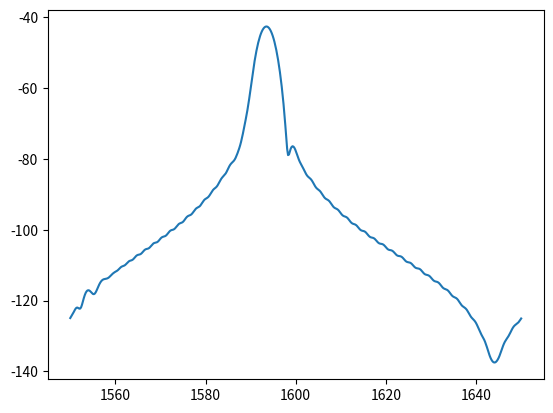

Write Python code to recreate this figure.
"""
	ChripedContraDC.py
	Chirped contra-directional coupler model
	Chirp your CDC, engineer your response
	(Or let a computer engineer it for you)
	
[redacted]
[redacted]

[redacted]
"""

import cmath, math
import sys, os, time
import numpy as np
import scipy.linalg
import matplotlib.pyplot as plt

class ChripedContraDC():
	def __init__(self, N_corrugations=1000, temperature=300, start_wavelength=1.5e-6, end_wavelength=1.6e-6, \
		kappa=48000, resolution = 300, period=322e-9, a=12, N_seg=50, DC=0.5):

		# Properties set during instantiation:
		self.N_corrugations = N_corrugations
		self.temperature = temperature
		self.start_wavelength = start_wavelength
		self.end_wavelength = end_wavelength
		self.kappa = kappa
		self.resolution = resolution
		self.period = period
		self.a = a
		self.N_seg = N_seg
		self.DC = DC	# Duty cycle

		self.wavelength = np.linspace(self.start_wavelength, self.end_wavelength, self.resolution)

		# Waveguide properties 
		self.neffwg1 = 2.5316
		self.Dneffwg1 = -969700
		self.neffwg2 = 2.3404
		self.Dneffwg2 = -1220800

		self.centralWL_neff = 1550e-9
		self.alpha = 1000


		self.ApoFunc = np.exp(-np.linspace(0,1,1000)**2)
		self.mirror = 0
		self.antiRefCoeff = 0.01

		self.simulate()


	# Useful array manipulation
	def switchTop(self, P):
	    P_FF = np.asarray([[P[0][0],P[0][1]],[P[1][0],P[1][1]]])
	    P_FG = np.asarray([[P[0][2],P[0][3]],[P[1][2],P[1][3]]])
	    P_GF = np.asarray([[P[2][0],P[2][1]],[P[3][0],P[3][1]]])
	    P_GG = np.asarray([[P[2][2],P[2][3]],[P[3][2],P[3][3]]])
	    
	    H1 = P_FF-np.matmul(np.matmul(P_FG,np.linalg.matrix_power(P_GG,-1)),P_GF)
	    H2 = np.matmul(P_FG,np.linalg.matrix_power(P_GG,-1))
	    H3 = np.matmul(-np.linalg.matrix_power(P_GG,-1),P_GF)
	    H4 = np.linalg.matrix_power(P_GG,-1)
	    H = np.vstack((np.hstack((H1,H2)),np.hstack((H3,H4))))
	    
	    return H

	# Swap columns of a given array
	def swap_cols(self, arr, frm, to):
	    arr[:,[frm, to]] = arr[:,[to, frm]]
	    return arr

	# Swap rows of a given array
	def swap_rows(self, arr, frm, to):
	    arr[[frm, to],:] = arr[[to, frm],:]
	    return arr

	def getBetaWav(self, beta):
		f = 2*math.pi / beta	# Phase match condition
		minimum = min(abs(f-np.mean(self.period)))
		idx = np.where(abs(f-np.mean(self.period)) == minimum)
		betaWav = self.wavelength.item(idx[0][0])
		return betaWav

	def getApodProfile(self):
		pass


	def propagate(self):
		# This will be just the transfer matrix part
		pass



	# Simulate contra-DC response
	def simulate(self): # 1 == left, 2==right



		"""

			def getPropConstants(self):

		"""

		# Constants
		c = 299792458
		dneffdT = 1.87e-4 # for silicon
		j = cmath.sqrt(-1) # imaginary
		room_temperature = 300
		
		# calculate waveguides propagation constants
		alpha_e = 100*self.alpha/10*math.log(10)
		neffThermal = dneffdT*(self.temperature-room_temperature)
    
		neff_a_data = self.neffwg1+self.Dneffwg1*(self.wavelength-self.centralWL_neff) + neffThermal
		neff_b_data = self.neffwg2+self.Dneffwg2*(self.wavelength-self.centralWL_neff) + neffThermal
		Lambda_data_left = Lambda_data_right = self.wavelength

		beta_data_left=2*math.pi/Lambda_data_left*neff_a_data
		beta_data_right=2*math.pi/Lambda_data_right*neff_b_data

		beta_left=np.interp(self.wavelength, Lambda_data_left, beta_data_left);
		beta_right=np.interp(self.wavelength, Lambda_data_right, beta_data_right);    
  
		beta12Wav = self.getBetaWav(beta_left+beta_right)
		beta1Wav = self.getBetaWav(beta_left)
		beta2Wav = self.getBetaWav(beta_right)

		T = R = T_co = R_co = E_Thru = E_Drop = np.zeros((1, self.resolution), dtype=complex)

		mode_kappa_a1 = mode_kappa_b2 = 1
		mode_kappa_a2 = mode_kappa_b1 = 0	# no initial cross coupling




		"""

			def getApodProfile(self):

		"""

		# Apodization & segmenting
		# l_seg = self.N_corrugations*np.mean(self.period)/self.N_seg
		n_apodization = np.arange(self.N_seg)+0.5
		# zaxis = (np.arange(self.N_seg))*l_seg

		if  self.a != 0:
			kappa_apodG = np.exp(-self.a*((n_apodization)-0.5*self.N_seg)**2/self.N_seg**2)
			ApoFunc = kappa_apodG

		profile = (ApoFunc-min(ApoFunc))/(max(ApoFunc)-(min(ApoFunc))) # normalizes the profile

		n_profile = np.linspace(0, self.N_seg, profile.size)
		profile = np.interp(n_apodization, n_profile, profile)

		# if False: #plot == True:
		# 	plt.figure(1)
		# 	plt.plot(zaxis*1e6, profile)
		# 	plt.ylabel('Apodization Profile (normalized)')
		# 	plt.xlabel('Length (um)')
		# 	plt.show()

		kappaMin = 0
		kappaMax = self.kappa

		kappa_apod=kappaMin+(kappaMax-kappaMin)*profile
		kappa_12max= max(kappa_apod)

		n = np.arange(self.N_seg)





		"""

			def propagate(self):

		"""

		# Beautiful Progress Bar
		# https://stackoverflow.com/questions/3173320/text-progress-bar-in-the-console
		# Thank Greenstick.

		progressbar_width = self.resolution
		# Initial call to print 0% progress
		# printProgressBar(0, progressbar_width, prefix = 'Progress:', suffix = 'Complete', length = 50)
        
		for ii in range(self.resolution):
			# for lambda, this should disapear for efficiency!!!

			# Update Bar
			# printProgressBar(ii + 1, progressbar_width, prefix = 'Progress:', suffix = 'Complete', length = 50)
		
			LeftRightTransferMatrix = TopDownTransferMatrix = InOutTransferMatrix \
			 = np.zeros((4, 4, self.resolution), dtype=complex)

			for n in range(self.N_seg):
				l_seg = self.N_corrugations*np.mean(self.period)/self.N_seg
				l_0 = (n)*l_seg

				kappa_12 = kappa_apod.item(n)
				kappa_21 = np.conj(kappa_12)
				kappa_11 = kappa_22 = self.antiRefCoeff*kappa_apod.item(n)



				#-------------------------------------------------#
				beta_del_1=beta_left - math.pi/self.period - j*alpha_e/2
				beta_del_2=beta_right - math.pi/self.period - j*alpha_e/2
				#-------------------------------------------------#



				# S1 = Matrix of propagation in each guide & direction
				S1 = [ [j*beta_del_1.item(ii), 0, 0, 0], [0, j*beta_del_2.item(ii), 0, 0],
				       [0, 0, -j*beta_del_1.item(ii), 0],[0, 0, 0, -j*beta_del_2.item(ii)] ]

				# S2 = transfert matrix
				S2 = [ [-j*beta_del_1.item(ii),  0,  -j*kappa_11*np.exp(j*2*beta_del_1.item(ii)*l_0),  -j*kappa_12*np.exp(j*(beta_del_1.item(ii)+beta_del_2.item(ii))*l_0)],
				       [0,  -j*beta_del_2.item(ii),  -j*kappa_12*np.exp(j*(beta_del_1.item(ii)+beta_del_2.item(ii))*l_0),  -j*kappa_22*np.exp(j*2*beta_del_2.item(ii)*l_0)],
				       [j*np.conj(kappa_11)*np.exp(-j*2*beta_del_1.item(ii)*l_0),  j*np.conj(kappa_12)*np.exp(-j*(beta_del_1.item(ii)+beta_del_2.item(ii))*l_0),  j*beta_del_1.item(ii),  0],
				       [j*np.conj(kappa_12)*np.exp(-j*(beta_del_1.item(ii)+beta_del_2.item(ii))*l_0),  j*np.conj(kappa_22)*np.exp(-j*2*beta_del_2.item(ii)*l_0),  0,  j*beta_del_2.item(ii)] ]

				P0=np.matmul(scipy.linalg.expm(np.asarray(S1)*l_seg),scipy.linalg.expm(np.asarray(S2)*l_seg))
				if n == 0:
				    P1 = P0
				else:
				    P1 = np.matmul(P0,P)
				P = P1
		    
			LeftRightTransferMatrix[:,:,ii] = P
    
			# Calculating In Out Matrix
			# Matrix Switch, flip inputs 1&2 with outputs 1&2
			H = self.switchTop(P)
			InOutTransferMatrix[:,:,ii] = H

			# Calculate Top Down Matrix
			P2 = P
			# switch the order of the inputs/outputs
			P2=np.vstack((P2[3][:], P2[1][:], P2[2][:], P2[0][:])) # switch rows
			P2=self.swap_cols(P2,1,2) # switch columns
			# Matrix Switch, flip inputs 1&2 with outputs 1&2
			P3 = self.switchTop( P2 )
			# switch the order of the inputs/outputs
			P3=np.vstack((P3[3][:], P3[0][:], P3[2][:], P3[1][:])) # switch rows
			P3=self.swap_cols(P3,2,3) # switch columns
			P3=self.swap_cols(P3,1,2) # switch columns

			TopDownTransferMatrix[:,:,ii] = P3
			T[0,ii] = H[0,0]*mode_kappa_a1+H[0,1]*mode_kappa_a2
			R[0,ii] = H[3,0]*mode_kappa_a1+H[3,1]*mode_kappa_a2

			T_co[0,ii] = H[1,0]*mode_kappa_a1+H[1,0]*mode_kappa_a2
			R_co[0,ii] = H[2,0]*mode_kappa_a1+H[2,1]*mode_kappa_a2

			E_Thru[0,ii] = mode_kappa_a1*T[0,ii]+mode_kappa_a2*T_co[0,ii]
			E_Drop[0,ii] = mode_kappa_b1*R_co[0,ii] + mode_kappa_b2*R[0,ii]

			#%% return results
			self.E_Thru = E_Thru
			self.E_Drop = E_Drop
			self.TransferMatrix = LeftRightTransferMatrix















cdc = ChripedContraDC(N_corrugations=500, period=320e-9, resolution=500, start_wavelength=1550e-9, end_wavelength=1650e-9)
cdc.simulate()

plt.figure(1)
plt.plot(np.squeeze(cdc.wavelength*1e9), np.squeeze(10*np.log10(np.absolute(cdc.E_Drop)**2)))
plt.show()
# print(cdc.thru)
# plt.plot(cdc.ApoFunc)
# plt.show()

# print(cdc.N_corruga)


# #%% import dependencies
# import cmath, math
# import sys, os, time
# import numpy as np
# import scipy.linalg
# import matplotlib.pyplot as plt

# #%% linear algebra numpy manipulation functions
# # Takes a 4*4 matrix and switch the first 2 inputs with first 2 outputs
# def switchTop( P ):
#     P_FF = np.asarray([[P[0][0],P[0][1]],[P[1][0],P[1][1]]])
#     P_FG = np.asarray([[P[0][2],P[0][3]],[P[1][2],P[1][3]]])
#     P_GF = np.asarray([[P[2][0],P[2][1]],[P[3][0],P[3][1]]])
#     P_GG = np.asarray([[P[2][2],P[2][3]],[P[3][2],P[3][3]]])
    
#     H1 = P_FF-np.matmul(np.matmul(P_FG,np.linalg.matrix_power(P_GG,-1)),P_GF)
#     H2 = np.matmul(P_FG,np.linalg.matrix_power(P_GG,-1))
#     H3 = np.matmul(-np.linalg.matrix_power(P_GG,-1),P_GF)
#     H4 = np.linalg.matrix_power(P_GG,-1)
#     H = np.vstack((np.hstack((H1,H2)),np.hstack((H3,H4))))
    
#     return H

# # Swap columns of a given array
# def swap_cols(arr, frm, to):
#     arr[:,[frm, to]] = arr[:,[to, frm]]
#     return arr

# # Swap rows of a given array
# def swap_rows(arr, frm, to):
#     arr[[frm, to],:] = arr[[to, frm],:]
#     return arr
    
# #%% the bread and butter
# def contraDC_model(contraDC, simulation_setup, waveguides,plot = True):
    
#     #%% System constants Constants
#     c = 299792458           #[m/s]
#     dneffdT = 1.87E-04      #[/K] assuming dneff/dn=1 (well confined mode)
#     j = cmath.sqrt(-1)      # imaginary
    
#     neffwg1 = waveguides[0]
#     Dneffwg1 = waveguides[1]
#     neffwg2 = waveguides[2]
#     Dneffwg2 = waveguides[3]
    
#     ApoFunc=np.exp(-np.linspace(0,1,num=1000)**2)     #Function used for apodization (window function)

#     mirror = False                #makes the apodization function symetrical
#     N_seg = 100                   #Number of flat steps in the coupling profile
    
#     rch=0                        #random chirping, maximal fraction of index randomly changing each segment
#     lch=0                         #linear chirp across the length of the device
#     kch=0                        #coupling dependant chirp, normalized to the max coupling
    
#     neff_detuning_factor = 1
    
#     #%% calculate waveguides propagation constants
#     alpha_e = 100*contraDC.alpha/10*math.log(10)
#     neffThermal = dneffdT*(simulation_setup.deviceTemp-simulation_setup.chipTemp)

#     # Waveguides models
#     Lambda = np.linspace(simulation_setup.lambda_start, simulation_setup.lambda_end, num=simulation_setup.resolution)

#     neff_a_data = neffwg1+Dneffwg1*(Lambda-simulation_setup.central_lambda)
#     neff_a_data = neff_a_data*neff_detuning_factor+neffThermal
#     neff_b_data=neffwg2+Dneffwg2*(Lambda-simulation_setup.central_lambda)
#     neff_b_data = neff_b_data*neff_detuning_factor+neffThermal
#     Lambda_data_left=Lambda
#     Lambda_data_right=Lambda

#     beta_data_left=2*math.pi/Lambda_data_left*neff_a_data
#     beta_data_right=2*math.pi/Lambda_data_right*neff_b_data

#     #%% makes sense until HERE

#     beta_left=np.interp(Lambda, Lambda_data_left, beta_data_left); betaL=beta_left
#     beta_right=np.interp(Lambda, Lambda_data_right, beta_data_right); betaR=beta_right    
  
#     # Calculating reflection wavelenghts
#     period = contraDC.period
    
#     f= 2*math.pi/(beta_left+beta_right) #=grating period at phase match
#     minimum = min(abs(f-period)) #index of closest value
#     idx = np.where(abs(f-period) == minimum)
#     beta12Wav = Lambda.item(idx[0][0])
  
#     f= 2*math.pi/(2*beta_left)
#     minimum = min(abs(f-period))
#     idx = np.where(abs(f-period) == minimum)
#     beta1Wav = Lambda.item(idx[0][0])
  
#     f= 2*math.pi/(2*beta_right)
#     minimum = min(abs(f-period))
#     idx = np.where(abs(f-period) == minimum)
#     beta2Wav = Lambda.item(idx[0][0])
    
#     T =      np.zeros((1, Lambda.size),dtype=complex)
#     R =      np.zeros((1, Lambda.size),dtype=complex)
#     T_co =   np.zeros((1, Lambda.size),dtype=complex)
#     R_co =   np.zeros((1, Lambda.size),dtype=complex)
    
#     E_Thru = np.zeros((1, Lambda.size),dtype=complex)
#     E_Drop = np.zeros((1, Lambda.size),dtype=complex)
    
#     mode_kappa_a1=1
#     mode_kappa_a2=0 #no initial cross coupling
#     mode_kappa_b2=1
#     mode_kappa_b1=0
  
#     LeftRightTransferMatrix = np.zeros((4,4,Lambda.size),dtype=complex)
#     TopDownTransferMatrix = np.zeros((4,4,Lambda.size),dtype=complex)
#     InOutTransferMatrix = np.zeros((4,4,Lambda.size),dtype=complex)
  
#     # Apodization & segmenting
#     a = contraDC.apodization
#     l_seg = contraDC.N*period/N_seg
#     L_seg=l_seg
#     n_apodization=np.arange(N_seg)+0.5
#     zaxis= (np.arange(N_seg))*l_seg

#     if  a!=0:
#         kappa_apodG=np.exp(-a*((n_apodization)-0.5*N_seg)**2/N_seg**2)
#         ApoFunc=kappa_apodG

#     profile= (ApoFunc-min(ApoFunc))/(max(ApoFunc)-(min(ApoFunc))) # normalizes the profile

#     n_profile = np.linspace(0,N_seg,profile.size)
#     profile=np.interp(n_apodization, n_profile, profile)

#     if plot == True:
#         plt.figure(1)
#         plt.plot(zaxis*1e6, profile)
#         plt.ylabel('Profile (normalized)')
#         plt.xlabel('Length (um)')
        
#     kappaMin = contraDC.kappa_contra*profile[0]
#     kappaMax = contraDC.kappa_contra
    
#     kappa_apod=kappaMin+(kappaMax-kappaMin)*profile
  
#     lenghtLambda=Lambda.size
    
#     kappa_12max= max(kappa_apod)
    
#     couplingChirpFrac= np.zeros((1,N_seg))
#     lengthChirpFrac = np.zeros((1,N_seg))
#     chirpDev = 1 + couplingChirpFrac + lengthChirpFrac
    
#     n=np.arange(N_seg)
  
# #%% Beautiful Progress Bar
#     #https://stackoverflow.com/questions/3173320/text-progress-bar-in-the-console
#     #Thank Greenstick.
    
#     # A List of Items
#     progressbar_width = lenghtLambda
#     # Initial call to print 0% progress
#     printProgressBar(0, progressbar_width, prefix = 'Progress:', suffix = 'Complete', length = 50)
            
#     for ii in range(lenghtLambda):
#         #Update Bar
#         printProgressBar(ii + 1, progressbar_width, prefix = 'Progress:', suffix = 'Complete', length = 50)

#         randomChirp = np.zeros((1,N_seg))
#         chirpWL = chirpDev + randomChirp 
        
#         P=1
  
#         for n in range(N_seg):
#             L_0=(n)*l_seg

#             kappa_12=kappa_apod.item(n)
#             #kappa_21=conj(kappa_12); #unused: forward coupling!
#             kappa_11=contraDC.kappa_self1
#             kappa_22=contraDC.kappa_self2
      
#             beta_del_1=beta_left*chirpWL.item(n)-math.pi/period-j*alpha_e/2
#             beta_del_2=beta_right*chirpWL.item(n)-math.pi/period-j*alpha_e/2

#             # S1 = Matrix of propagation in each guide & direction
#             S_1=[  [j*beta_del_1.item(ii), 0, 0, 0], [0, j*beta_del_2.item(ii), 0, 0],
#                    [0, 0, -j*beta_del_1.item(ii), 0],[0, 0, 0, -j*beta_del_2.item(ii)]]

#             # S2 = transfert matrix
#             S_2=  [[-j*beta_del_1.item(ii),  0,  -j*kappa_11*np.exp(j*2*beta_del_1.item(ii)*L_0),  -j*kappa_12*np.exp(j*(beta_del_1.item(ii)+beta_del_2.item(ii))*L_0)],
#                    [0,  -j*beta_del_2.item(ii),  -j*kappa_12*np.exp(j*(beta_del_1.item(ii)+beta_del_2.item(ii))*L_0),  -j*kappa_22*np.exp(j*2*beta_del_2.item(ii)*L_0)],
#                    [j*np.conj(kappa_11)*np.exp(-j*2*beta_del_1.item(ii)*L_0),  j*np.conj(kappa_12)*np.exp(-j*(beta_del_1.item(ii)+beta_del_2.item(ii))*L_0),  j*beta_del_1.item(ii),  0],
#                    [j*np.conj(kappa_12)*np.exp(-j*(beta_del_1.item(ii)+beta_del_2.item(ii))*L_0),  j*np.conj(kappa_22)*np.exp(-j*2*beta_del_2.item(ii)*L_0),  0,  j*beta_del_2.item(ii)]]

#             P0=np.matmul(scipy.linalg.expm(np.asarray(S_1)*l_seg),scipy.linalg.expm(np.asarray(S_2)*l_seg))
#             if n == 0:
#                 P1 = P0*P
#             else:
#                 P1 = np.matmul(P0,P)
                
#             P = P1
            
#         LeftRightTransferMatrix[:,:,ii] = P
        
#         # Calculating In Out Matrix
#         # Matrix Switch, flip inputs 1&2 with outputs 1&2
#         H = switchTop( P )
#         InOutTransferMatrix[:,:,ii] = H
        
#         # Calculate Top Down Matrix
#         P2 = P
#         # switch the order of the inputs/outputs
#         P2=np.vstack((P2[3][:], P2[1][:], P2[2][:], P2[0][:])) # switch rows
#         P2=swap_cols(P2,1,2) # switch columns
#         # Matrix Switch, flip inputs 1&2 with outputs 1&2
#         P3 = switchTop( P2 )
#         # switch the order of the inputs/outputs
#         P3=np.vstack((P3[3][:], P3[0][:], P3[2][:], P3[1][:])) # switch rows
#         P3=swap_cols(P3,2,3) # switch columns
#         P3=swap_cols(P3,1,2) # switch columns

#         TopDownTransferMatrix[:,:,ii] = P3
#         T[0,ii] = H[0,0]*mode_kappa_a1+H[0,1]*mode_kappa_a2
#         R[0,ii] = H[3,0]*mode_kappa_a1+H[3,1]*mode_kappa_a2

#         T_co[0,ii] = H[1,0]*mode_kappa_a1+H[1,0]*mode_kappa_a2
#         R_co[0,ii] = H[2,0]*mode_kappa_a1+H[2,1]*mode_kappa_a2

#         E_Thru[0,ii] = mode_kappa_a1*T[0,ii]+mode_kappa_a2*T_co[0,ii]
#         E_Drop[0,ii] = mode_kappa_b1*R_co[0,ii] + mode_kappa_b2*R[0,ii]

#         #%% return results
#         contraDC.E_Thru = E_Thru
#         contraDC.E_Drop = E_Drop
#         contraDC.wavelength = Lambda
#         contraDC.TransferMatrix = LeftRightTransferMatrix
        
#     return contraDC

# # Print iterations progress
# def printProgressBar (iteration, total, prefix = '', suffix = '', decimals = 1, length = 100, fill = '█'):
#     """
#     Call in a loop to create terminal progress bar
#     @params:
#         iteration   - Required  : current iteration (Int)
#         total       - Required  : total iterations (Int)
#         prefix      - Optional  : prefix string (Str)
#         suffix      - Optional  : suffix string (Str)
#         decimals    - Optional  : positive number of decimals in percent complete (Int)
#         length      - Optional  : character length of bar (Int)
#         fill        - Optional  : bar fill character (Str)
#     """
#     percent = ("{0:." + str(decimals) + "f}").format(100 * (iteration / float(total)))
#     filledLength = int(length * iteration // total)
#     bar = fill * filledLength + '-' * (length - filledLength)
#     print('\r%s |%s| %s%% %s' % (prefix, bar, percent, suffix), end = '\r')
#     # Print New Line on Complete
#     if iteration == total: 
#         print()